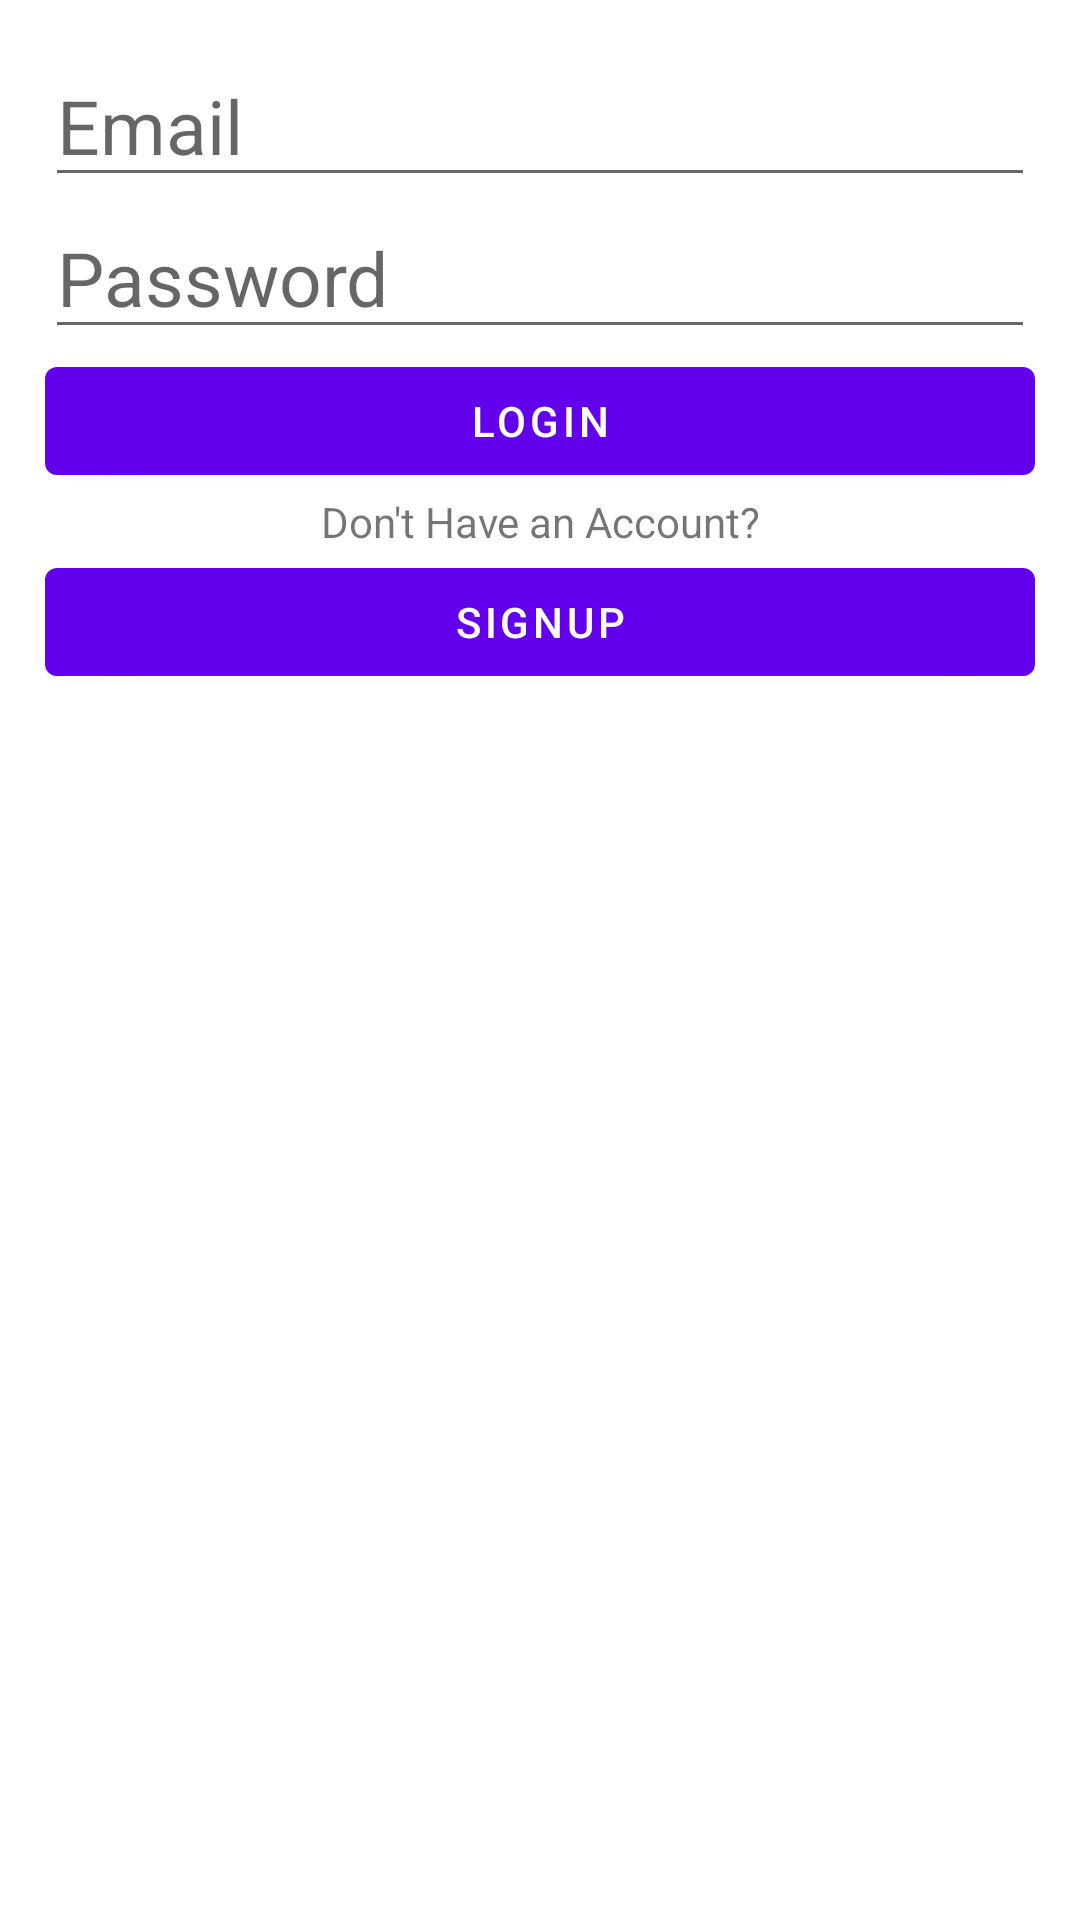

This screen was rendered from an Android layout file. Write that file and the resources it references.
<!-- AndroidManifest.xml: application theme Theme.Firebasedemo -->
<!-- res/layout/fragment_login.xml -->
<?xml version="1.0" encoding="utf-8"?>
<LinearLayout xmlns:android="http://schemas.android.com/apk/res/android"
    xmlns:tools="http://schemas.android.com/tools"
    android:layout_width="match_parent"
    android:layout_height="match_parent"
    android:padding="15dp"
    tools:context=".fragment.LoginFragment"
    android:orientation="vertical">

    <com.google.android.material.textfield.TextInputEditText
        android:id="@+id/etEmail"
        android:layout_width="match_parent"
        android:layout_height="wrap_content"
        android:hint="Email"
        android:inputType="textEmailAddress"
        android:textSize="25dp"/>

    <com.google.android.material.textfield.TextInputEditText
        android:id="@+id/etPassword"
        android:layout_width="match_parent"
        android:layout_height="wrap_content"
        android:hint="Password"
        android:inputType="textPassword"
        android:textSize="25dp"/>

    <com.google.android.material.button.MaterialButton
        android:id="@+id/btnlogin"
        android:layout_width="match_parent"
        android:layout_height="wrap_content"
        android:text="Login"/>

    <TextView
        android:layout_width="match_parent"
        android:layout_height="wrap_content"
        android:gravity="center"
        android:text="Don't Have an Account?"/>

    <com.google.android.material.button.MaterialButton
        android:id="@+id/btnsignup"
        android:layout_width="match_parent"
        android:layout_height="wrap_content"
        android:text="SignUp"/>


</LinearLayout>
<!-- resources referenced by this layout -->
<resources>
  <style name="Theme.Firebasedemo" parent="Theme.MaterialComponents.DayNight.NoActionBar">
          
  
  
          <item name="colorOnPrimary">@color/white</item>
  
      </style>
  <!-- not gathered from this repository: default colours our renderer supplied (Android Studio template values) -->
  <color name="white">#FFFFFFFF</color>
</resources>
